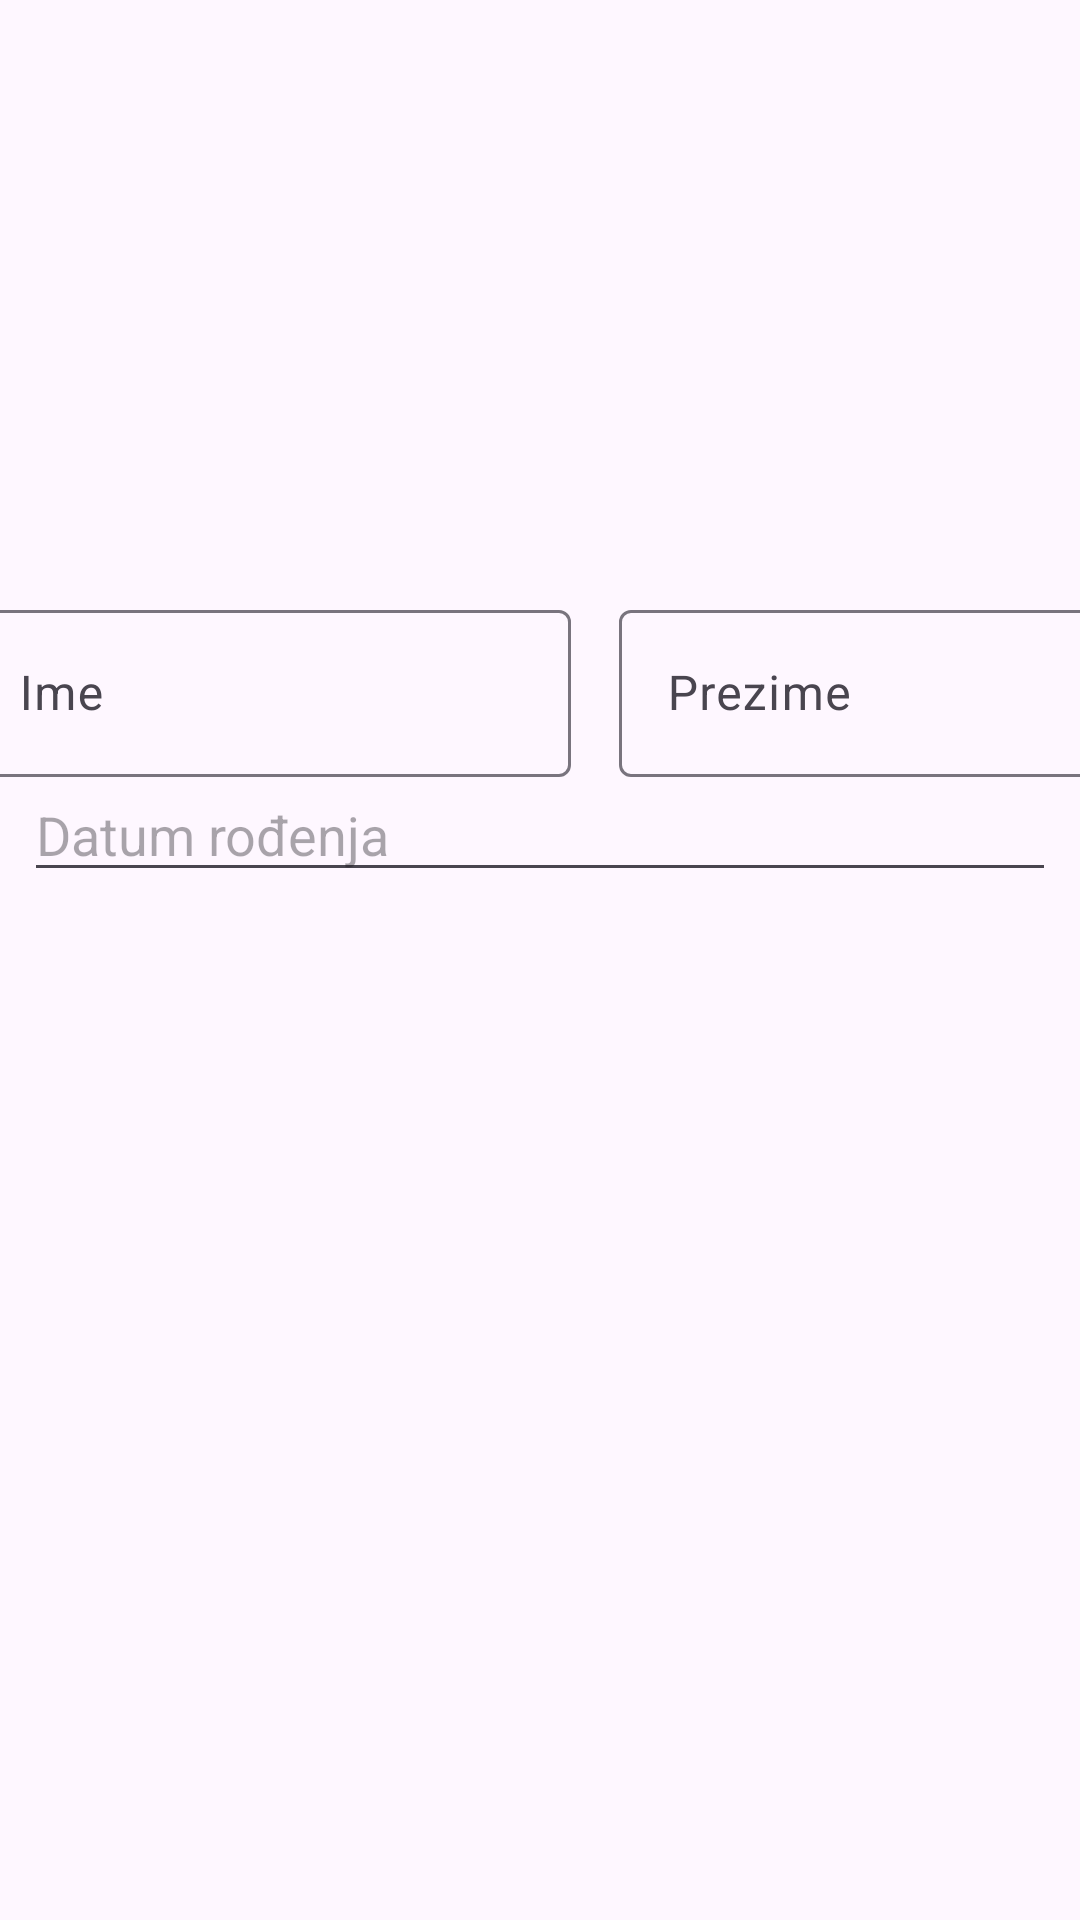

Here is an Android app screen rendered from its layout file. Give the layout XML and the strings, colors and styles it references.
<!-- AndroidManifest.xml: application theme Theme.PMALV1 -->
<!-- res/layout/fragment_student.xml -->
<?xml version="1.0" encoding="utf-8"?>
<androidx.constraintlayout.widget.ConstraintLayout xmlns:android="http://schemas.android.com/apk/res/android"
    xmlns:app="http://schemas.android.com/apk/res-auto"
    xmlns:tools="http://schemas.android.com/tools"
    android:layout_width="match_parent"
    android:layout_height="match_parent"
    tools:context=".StudentFragment">

    <com.google.android.material.textfield.TextInputEditText
        android:id="@+id/textDatum"
        android:layout_width="match_parent"
        android:layout_height="wrap_content"
        android:layout_marginStart="8dp"
        android:layout_marginEnd="8dp"
        android:layout_marginBottom="350dp"
        android:clickable="false"
        android:focusable="false"
        android:hint="@string/Datum_rodenja"
        app:layout_constraintBottom_toBottomOf="parent"
        app:layout_constraintEnd_toEndOf="parent"
        app:layout_constraintStart_toStartOf="parent"
        app:layout_constraintTop_toBottomOf="@+id/linearLayout" />

    <LinearLayout
        android:id="@+id/linearLayout"
        android:layout_width="412dp"
        android:layout_height="65dp"
        android:layout_marginStart="8dp"
        android:layout_marginTop="32dp"
        android:layout_marginEnd="8dp"
        android:orientation="horizontal"
        app:layout_constraintEnd_toEndOf="parent"
        app:layout_constraintStart_toStartOf="parent"
        app:layout_constraintTop_toBottomOf="@+id/imgView">

        <com.google.android.material.textfield.TextInputLayout
            android:layout_width="wrap_content"
            android:layout_height="match_parent"
            android:layout_marginStart="16dp"
            android:layout_marginEnd="16dp"
            android:minWidth="200dp">

            <com.google.android.material.textfield.TextInputEditText
                android:id="@+id/textIme"
                android:layout_width="match_parent"
                android:layout_height="wrap_content"
                android:hint="@string/Ime" />


        </com.google.android.material.textfield.TextInputLayout>

        <com.google.android.material.textfield.TextInputLayout
            android:layout_width="match_parent"
            android:layout_height="match_parent"
            android:layout_marginRight="16dp"
            android:minWidth="200dp">

            <com.google.android.material.textfield.TextInputEditText
                android:id="@+id/textPrezime"
                android:layout_width="match_parent"
                android:layout_height="wrap_content"
                android:hint="@string/Prezime" />
        </com.google.android.material.textfield.TextInputLayout>
    </LinearLayout>

    <ImageView
        android:id="@+id/imgView"
        android:layout_width="150dp"
        android:layout_height="150dp"
        android:layout_marginTop="16dp"
        android:layout_marginBottom="16dp"
        app:layout_constraintBottom_toTopOf="@+id/linearLayout"
        app:layout_constraintEnd_toEndOf="parent"
        app:layout_constraintHorizontal_bias="0.498"
        app:layout_constraintStart_toStartOf="parent"
        app:layout_constraintTop_toTopOf="parent"
        app:srcCompat="@drawable/ic_launcher_foreground"
        tools:srcCompat="@tools:sample/avatars" />

</androidx.constraintlayout.widget.ConstraintLayout>
<!-- resources referenced by this layout -->
<resources>
  <string name="Datum_rodenja">Datum rođenja</string>
  <string name="Ime">Ime</string>
  <string name="Prezime">Prezime</string>
  <style name="Theme.PMALV1" parent="Base.Theme.PMALV1" />
  <style name="Base.Theme.PMALV1" parent="Theme.Material3.DayNight.NoActionBar">
          
          
      </style>
</resources>
